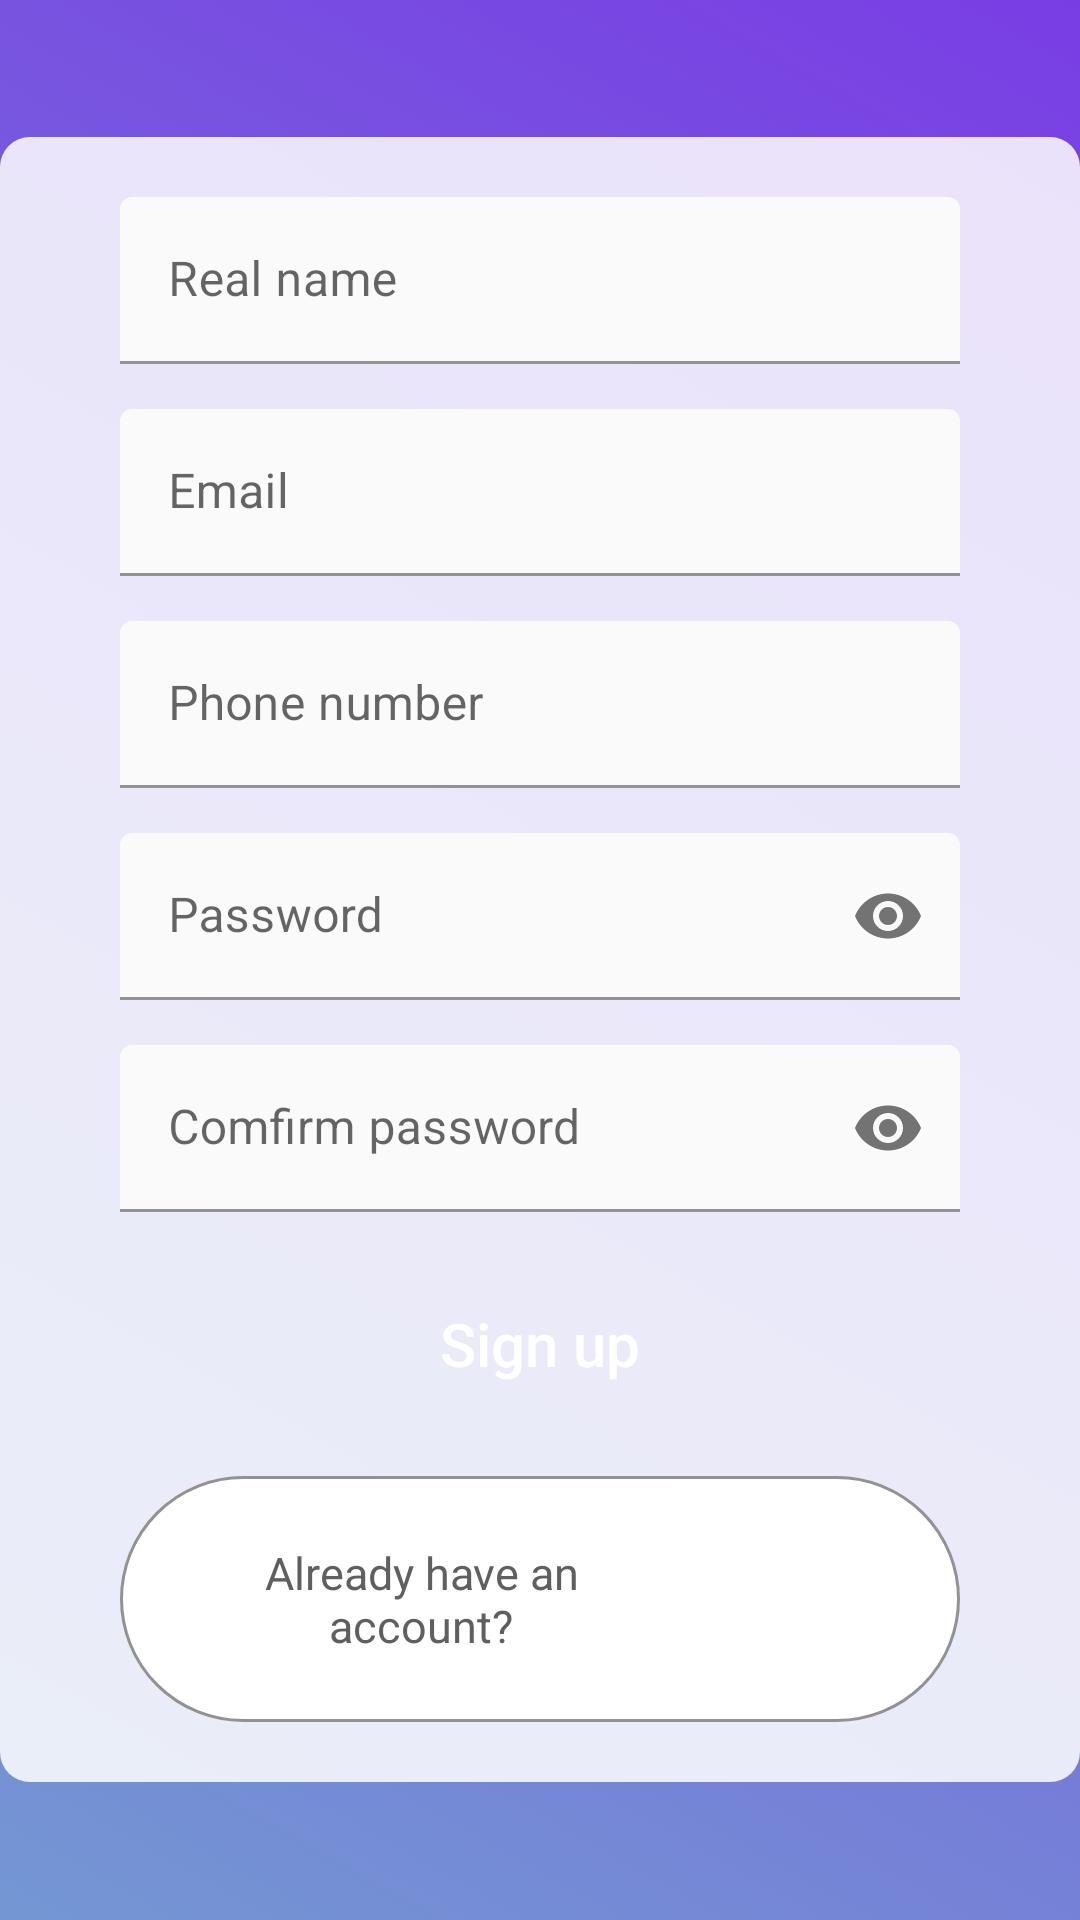

Reconstruct the res/layout file that produces this screen, plus the resources it refers to.
<!-- AndroidManifest.xml: application theme Theme.GestionTaller -->
<!-- res/layout/activity_sing_up_page.xml -->
<?xml version="1.0" encoding="utf-8"?>
<LinearLayout xmlns:android="http://schemas.android.com/apk/res/android"
    xmlns:app="http://schemas.android.com/apk/res-auto"
    xmlns:tools="http://schemas.android.com/tools"
    android:id="@+id/main"
    android:layout_width="match_parent"
    android:layout_height="match_parent"
    android:background="@drawable/grdient_list"
    android:orientation="vertical"
    tools:context=".views.login_activities.SingUpPage">

    <Space
        android:layout_width="match_parent"
        android:layout_height="wrap_content"
        android:layout_weight="1" />

    <LinearLayout
        android:layout_width="match_parent"
        android:layout_height="wrap_content"
        android:layout_weight="0"
        android:background="@drawable/rounded_corner_container"
        android:orientation="vertical">

        <com.google.android.material.textfield.TextInputLayout
            android:id="@+id/fullName_textField"
            android:layout_width="match_parent"
            android:layout_height="wrap_content"
            android:layout_marginHorizontal="40dp"
            android:layout_marginTop="20dp"
            android:hint="@string/real_name"
            android:orientation="horizontal">

            <com.google.android.material.textfield.TextInputEditText
                android:id="@+id/fullName_field"
                android:layout_width="match_parent"
                android:layout_height="match_parent"
                android:layout_weight="1"
                android:backgroundTint="@color/transparent_white"
                android:backgroundTintMode="src_over" />

        </com.google.android.material.textfield.TextInputLayout>

        <com.google.android.material.textfield.TextInputLayout
            android:id="@+id/mail_textField"
            android:layout_width="match_parent"
            android:layout_height="wrap_content"
            android:layout_marginHorizontal="40dp"
            android:layout_marginTop="15dp"
            android:hint="@string/mail"
            android:orientation="horizontal">

            <com.google.android.material.textfield.TextInputEditText
                android:id="@+id/mail_field"
                android:layout_width="match_parent"
                android:layout_height="match_parent"
                android:layout_weight="1"
                android:backgroundTint="@color/transparent_white"
                android:backgroundTintMode="src_over" />

        </com.google.android.material.textfield.TextInputLayout>

        <com.google.android.material.textfield.TextInputLayout
            android:id="@+id/tlf_textField"
            android:layout_width="match_parent"
            android:layout_height="wrap_content"
            android:layout_marginHorizontal="40dp"
            android:layout_marginTop="15dp"
            android:hint="@string/phone_number"
            android:orientation="horizontal">

            <com.google.android.material.textfield.TextInputEditText
                android:id="@+id/tlf_field"
                android:layout_width="match_parent"
                android:layout_height="match_parent"
                android:layout_weight="1"
                android:backgroundTint="@color/transparent_white"
                android:backgroundTintMode="src_over" />

        </com.google.android.material.textfield.TextInputLayout>

        <com.google.android.material.textfield.TextInputLayout
            android:id="@+id/pass_textField"
            android:layout_width="match_parent"
            android:layout_height="wrap_content"
            android:layout_marginHorizontal="40dp"
            android:layout_marginTop="15dp"
            android:hint="@string/password"
            app:endIconMode="password_toggle">

            <com.google.android.material.textfield.TextInputEditText
                android:id="@+id/pass_field"
                android:layout_width="match_parent"
                android:layout_height="match_parent"
                android:backgroundTint="@color/transparent_white"
                android:backgroundTintMode="src_over"
                android:inputType="textPassword" />

        </com.google.android.material.textfield.TextInputLayout>

        <com.google.android.material.textfield.TextInputLayout
            android:id="@+id/confirm_pass_textField"
            android:layout_width="match_parent"
            android:layout_height="wrap_content"
            android:layout_marginHorizontal="40dp"
            android:layout_marginTop="15dp"
            android:hint="@string/confirm_password"
            app:endIconMode="password_toggle">

            <com.google.android.material.textfield.TextInputEditText
                android:id="@+id/confirmPass_field"
                android:layout_width="match_parent"
                android:layout_height="match_parent"
                android:backgroundTint="@color/transparent_white"
                android:backgroundTintMode="src_over"
                android:inputType="textPassword" />

        </com.google.android.material.textfield.TextInputLayout>

        <androidx.appcompat.widget.AppCompatButton
            android:id="@+id/signUp_button"
            style="@android:style/Widget.Button"
            android:layout_width="match_parent"
            android:layout_height="wrap_content"
            android:layout_marginHorizontal="40dp"
            android:layout_marginTop="20dp"
            android:layout_marginBottom="20dp"
            android:background="@drawable/round_button_filled"
            android:fontFamily="sans-serif-medium"
            android:text="@string/sign_up"
            android:textColor="#FFFFFF"
            android:textSize="20sp" />

        <LinearLayout
            android:layout_width="match_parent"
            android:layout_height="wrap_content"
            android:layout_gravity="center"
            android:layout_marginHorizontal="40dp"
            android:layout_marginBottom="20dp"
            android:background="@drawable/rounded_button"
            android:orientation="horizontal"
            android:padding="10dp">

            <TextView
                android:id="@+id/goTo_signUp_message"
                android:layout_width="wrap_content"
                android:layout_height="match_parent"
                android:layout_weight="1"
                android:gravity="center"
                android:padding="10dp"
                android:text="@string/sign_in_question"
                android:textColor="@color/grey"
                android:textSize="15sp" />

            <androidx.appcompat.widget.AppCompatButton
                android:id="@+id/goTo_signUp"
                style="@android:style/Widget.Button"
                android:layout_width="wrap_content"
                android:layout_height="match_parent"
                android:layout_weight="1"
                android:background="@drawable/round_button_filled"
                android:padding="8dp"
                android:text="@string/sign_in"
                android:textColor="#FFFFFF"
                android:textSize="16sp"
                android:textStyle="bold" />

        </LinearLayout>


    </LinearLayout>

    <Space
        android:layout_width="match_parent"
        android:layout_height="wrap_content"
        android:layout_weight="1" />
</LinearLayout>
<!-- resources referenced by this layout -->
<resources>
  <color name="grey">#5F5F5F</color>
  <color name="transparent_white">#D8FFFFFF</color>
  <!-- drawable grdient_list (drawable) -->
  <?xml version="1.0" encoding="utf-8"?>
  <animation-list xmlns:android="http://schemas.android.com/apk/res/android">
  
      <item android:drawable="@drawable/gradient_one"
          android:duration="5000"/>
  
      <item android:drawable="@drawable/gradient_two"
          android:duration="5000"/>
  
      <item android:drawable="@drawable/gradient_three"
          android:duration="5000"/>
      <item android:drawable="@drawable/gradient_four"
          android:duration="5000"/>
  </animation-list>
  <!-- drawable rounded_button (drawable) -->
  <?xml version="1.0" encoding="utf-8"?>
  <selector xmlns:android="http://schemas.android.com/apk/res/android">
  <item>
      <shape android:shape="rectangle">
          <solid android:color="@color/white"/>
          <corners android:radius="100dp"/>
          <stroke android:color="#929292" android:width="1dp"/>
      </shape>
  </item>
  </selector>
  <!-- drawable rounded_corner_container (drawable) -->
  <?xml version="1.0" encoding="utf-8"?>
  <selector xmlns:android="http://schemas.android.com/apk/res/android">
  <item>
      <shape android:shape="rectangle">
          <corners android:radius="10dp"/>
          <solid android:color="@color/transparent_white"/>
      </shape>
  </item>
  </selector>
  <string name="confirm_password">Comfirm password</string>
  <string name="mail">Email</string>
  <string name="password">Password</string>
  <string name="phone_number">Phone number</string>
  <string name="real_name">Real name</string>
  <string name="sign_in">Sign in</string>
  <string name="sign_in_question">Already have an account?</string>
  <string name="sign_up">Sign up</string>
  <style name="Theme.GestionTaller" parent="Base.Theme.GestionTaller" />
  <!-- drawable gradient_one (drawable) -->
  <?xml version="1.0" encoding="utf-8"?>
  <shape xmlns:android="http://schemas.android.com/apk/res/android"
      android:shape="rectangle">
   <gradient
       android:angle="225"
       android:endColor="#7497D3"
       android:startColor="@color/purple"
       >
   </gradient>
  </shape>
  <!-- drawable gradient_two (drawable) -->
  <?xml version="1.0" encoding="utf-8"?>
  <shape xmlns:android="http://schemas.android.com/apk/res/android"
      android:shape="rectangle">
      <gradient
          android:angle="225"
          android:endColor="@color/blue"
          android:startColor="#60E7BE"
          >
      </gradient>
  </shape>
  <!-- drawable gradient_three (drawable) -->
  <?xml version="1.0" encoding="utf-8"?>
  <shape xmlns:android="http://schemas.android.com/apk/res/android"
      android:shape="rectangle">
      <gradient
          android:angle="225"
          android:endColor="#E69AC0"
          android:startColor="@color/blue"
          >
      </gradient>
  </shape>
  <!-- drawable gradient_four (drawable) -->
  <?xml version="1.0" encoding="utf-8"?>
  <shape xmlns:android="http://schemas.android.com/apk/res/android"
      android:shape="rectangle">
      <gradient
          android:angle="225"
          android:endColor="#1A6F64"
          android:startColor="#80BEE0"
          >
      </gradient>
  </shape>
  <color name="white">#FFFFFFFF</color>
  <style name="Base.Theme.GestionTaller" parent="Theme.MaterialComponents.Light.NoActionBar">
          
      </style>
  <color name="purple">#793DE4</color>
  <color name="blue">#3F51B5</color>
</resources>
